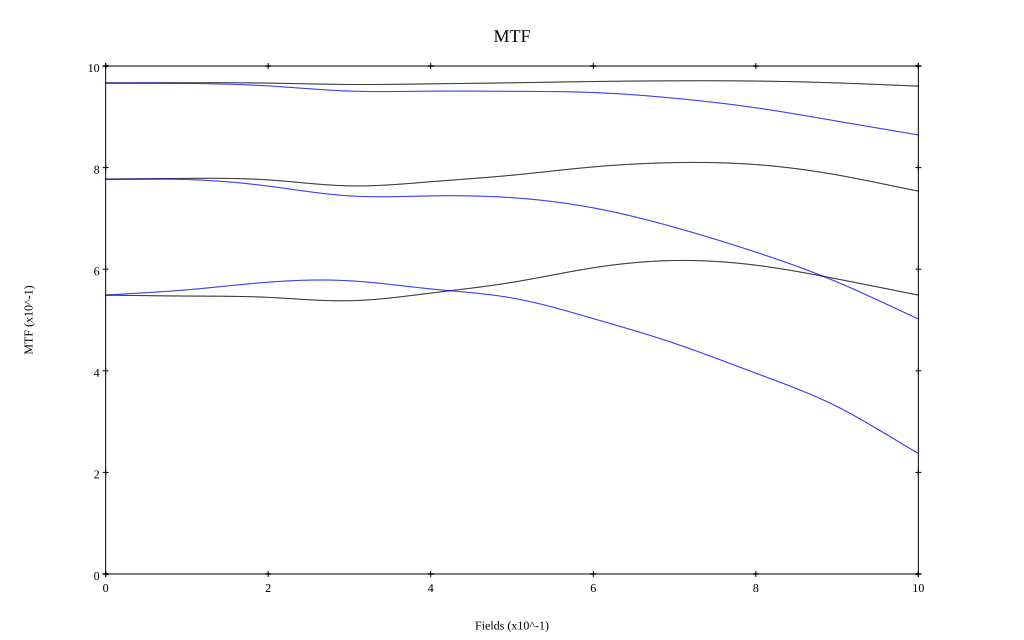

Data behind this chart, as committed beside it:
, 0, 0.1, 0.2, 0.3, 0.4, 0.5, 0.6, 0.7, 0.8, 0.9, 1
10 sag, 0.967, 0.967, 0.966, 0.964, 0.965, 0.967, 0.97, 0.971, 0.97, 0.967, 0.961
10 tan, 0.967, 0.966, 0.961, 0.951, 0.951, 0.95, 0.948, 0.937, 0.918, 0.892, 0.864
30 sag, 0.777, 0.779, 0.776, 0.764, 0.772, 0.785, 0.801, 0.81, 0.806, 0.786, 0.754
30 tan, 0.777, 0.777, 0.764, 0.744, 0.744, 0.741, 0.721, 0.682, 0.634, 0.575, 0.502
50 sag, 0.549, 0.547, 0.545, 0.538, 0.553, 0.574, 0.603, 0.617, 0.608, 0.581, 0.549
50 tan, 0.549, 0.559, 0.574, 0.577, 0.561, 0.543, 0.503, 0.454, 0.395, 0.33, 0.237
